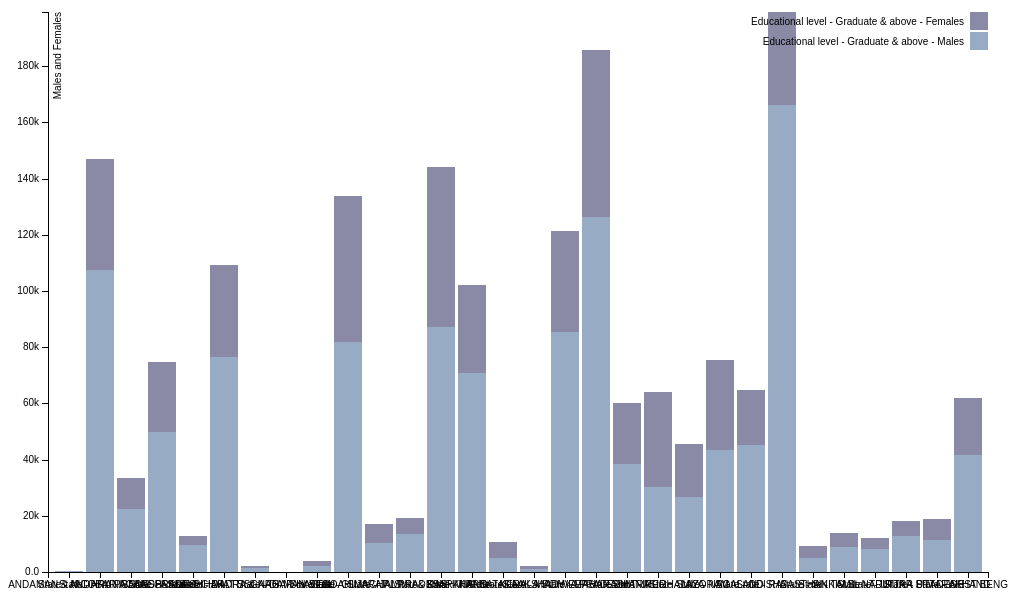
D3 v3 page, settled after 360 driven frames (6 s of simulated time); the page loaded 1 data file(s).



var margin = {top: 20, right: 20, bottom: 20, left: 40},

width = 1000 - margin.left - margin.right,
height = 600 - margin.top - margin.bottom;

var x = d3.scale.ordinal()
.rangeRoundBands([0, width], .1);

var y = d3.scale.linear()
.rangeRound([height, 0]);

var color = d3.scale.ordinal()
.range(["#98abc5", "#8a89a6",]);

var xAxis = d3.svg.axis()
.scale(x)
.orient("bottom");

var yAxis = d3.svg.axis()
.scale(y)
.orient("left")
.tickFormat(d3.format(".2s"));

var svg = d3.select("body").append("svg")
.attr("width", width + margin.left + margin.right)
.attr("height", height + margin.top + margin.bottom)
.append("g")
.attr("transform", "translate(" + margin.left + "," + margin.top + ")");

d3.json ("state.json", function (error, data) {

color.domain(d3.keys(data[0]).filter(function(key) { return key !== "l"; }));

data.forEach(function(d) {
var y0 = 0;
d.concent = color.domain().map(function(name) { return {name: name, y0: y0, y1: y0 += +d[name]}; });
d.total = d.concent[d.concent.length - 1].y1;
});

x.domain(data.map(function(d) { return d.l; }));
y.domain([0, d3.max(data, function(d) { return d.total; })]);

 svg.append("g")
.attr("class", "x axis")
.attr("transform", "translate(0," + height + ")")

/*.selectAll("text")
.attr("transform","rotate(60)")
*/
.call(xAxis);

svg.append("g")
.attr("class", "y axis")
.call(yAxis)
.append("text")
.attr("transform", "rotate(-90)")
.attr("y", 6)
.attr("dy", ".71em")
.style("text-anchor", "end")
.text("Males and Females");

var key = svg.selectAll(".key")
.data(data)
.enter().append("g")
.attr("class", "g")
.attr("transform", function(d) { return "translate(" + x(d.l) + ",0)"; });

key.selectAll("rect")
.data(function(d) { return d.concent; })
.enter().append("rect")
.attr("width", x.rangeBand())
.attr("y", function(d) { return y(d.y1); })
.attr("height", function(d) { return y(d.y0) - y(d.y1); })
.style("fill", function(d) { return color(d.name); });

var legend = svg.selectAll(".legend")
    .data(color.domain().slice().reverse())
    .enter().append("g")
    .attr("class", "legend")
    .attr("transform", function(d, i) { return "translate(0," + i * 20 + ")"; });

    legend.append("rect")
    .attr("x", width - 18)
    .attr("width", 18)
    .attr("height", 18)
    .style("fill", color);

    legend.append("text")
    .attr("x", width - 24)
    .attr("y", 9)
    .attr("dy", ".35em")
    .style("text-anchor", "end")
    .text(function(d) { return d; });

/*var legend = svg.selectAll(".legend")
.data(color.domain().slice().reverse())
.enter().append("g")
.attr("class", "legend")
.attr("transform", function(d, i) { return "translate(0," + i * 20 + ")"; });

legend.append("rect")
.attr("x", width - 30)
.attr("width", 0.1)
.attr("height", 0.1)
.style("fill", color);

legend.append("text")
.attr("x", width - 24)
.attr("y", 9)
.attr("dy", ".15em")
.style("text-anchor", "end")
.text(function(d) { return d; });*/

});



### data: state.json
[
 {
  "l": "State - ANDAMAN & NICOBAR ISLANDS",
  "Educational level - Graduate & above - M…": "210",
  "Educational level - Graduate & above - F…": "211"
 },
 {
  "l": "State - ANDHRA PRADESH",
  "Educational level - Graduate & above - M…": "107565",
  "Educational level - Graduate & above - F…": "39513"
 },
 {
  "l": "State - ARUNACHAL PRADESH",
  "Educational level - Graduate & above - M…": "22393",
  "Educational level - Graduate & above - F…": "10938"
 },
 {
  "l": "State - ASSAM",
  "Educational level - Graduate & above - M…": "49848",
  "Educational level - Graduate & above - F…": "24898"
 },
 {
  "l": "State - BIHAR",
  "Educational level - Graduate & above - M…": "9781",
  "Educational level - Graduate & above - F…": "2991"
 },
 {
  "l": "State - CHHATTISGARH",
  "Educational level - Graduate & above - M…": "76415",
  "Educational level - Graduate & above - F…": "32969"
 },
 {
  "l": "State - DADRA & NAGAR HAVELI",
  "Educational level - Graduate & above - M…": "1412",
  "Educational level - Graduate & above - F…": "820"
 },
 {
  "l": "State - DAMAN & DIU",
  "Educational level - Graduate & above - M…": "102",
  "Educational level - Graduate & above - F…": "68"
 },
 "... 22 more items"
]